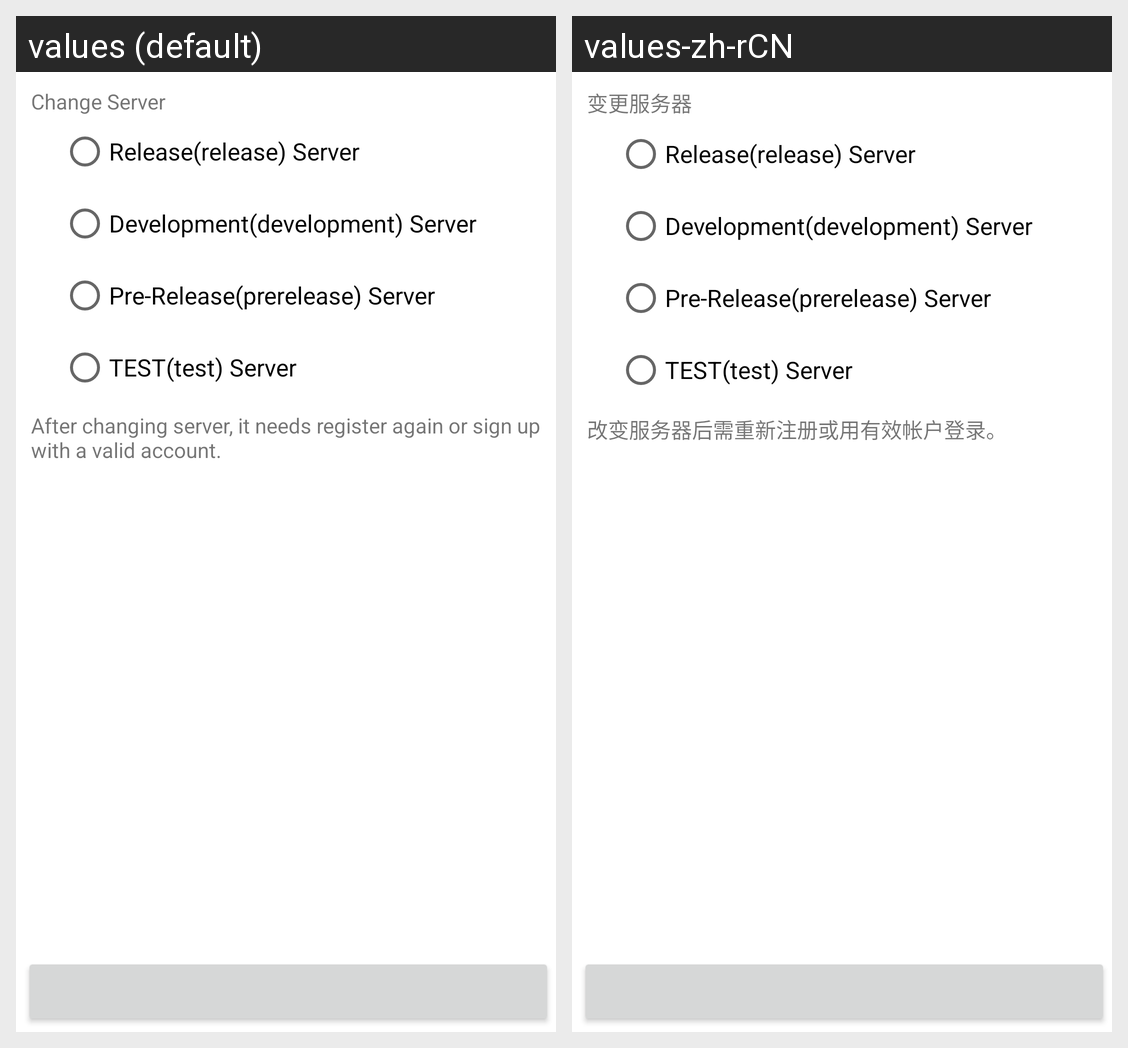

Translations of the strings shown on this Android screen, per locale in the grid:
Android screen res/layout/test_server_url_picker_activity.xml rendered under 2 locales, left to right: values (default), values-zh-rCN. Device: Nexus 5 (rendered at 1080×1920; each locale shown at half size, 540×960, under a caption strip naming it); theme Theme.MaterialComponents.DayNight.NoActionBar.
Strings drawn on this screen, with the default value and each locale's value (text and hints the layout hard-codes, and strings that could not be matched under every locale, appear in the picture but are not listed):

pref_borqs_url_select
  values: Change Server
  values-zh-rCN: 变更服务器

pref_borqs_url_select_summary
  values: After changing server, it needs register again or sign up with a valid account.
  values-zh-rCN: 改变服务器后需重新注册或用有效帐户登录。
